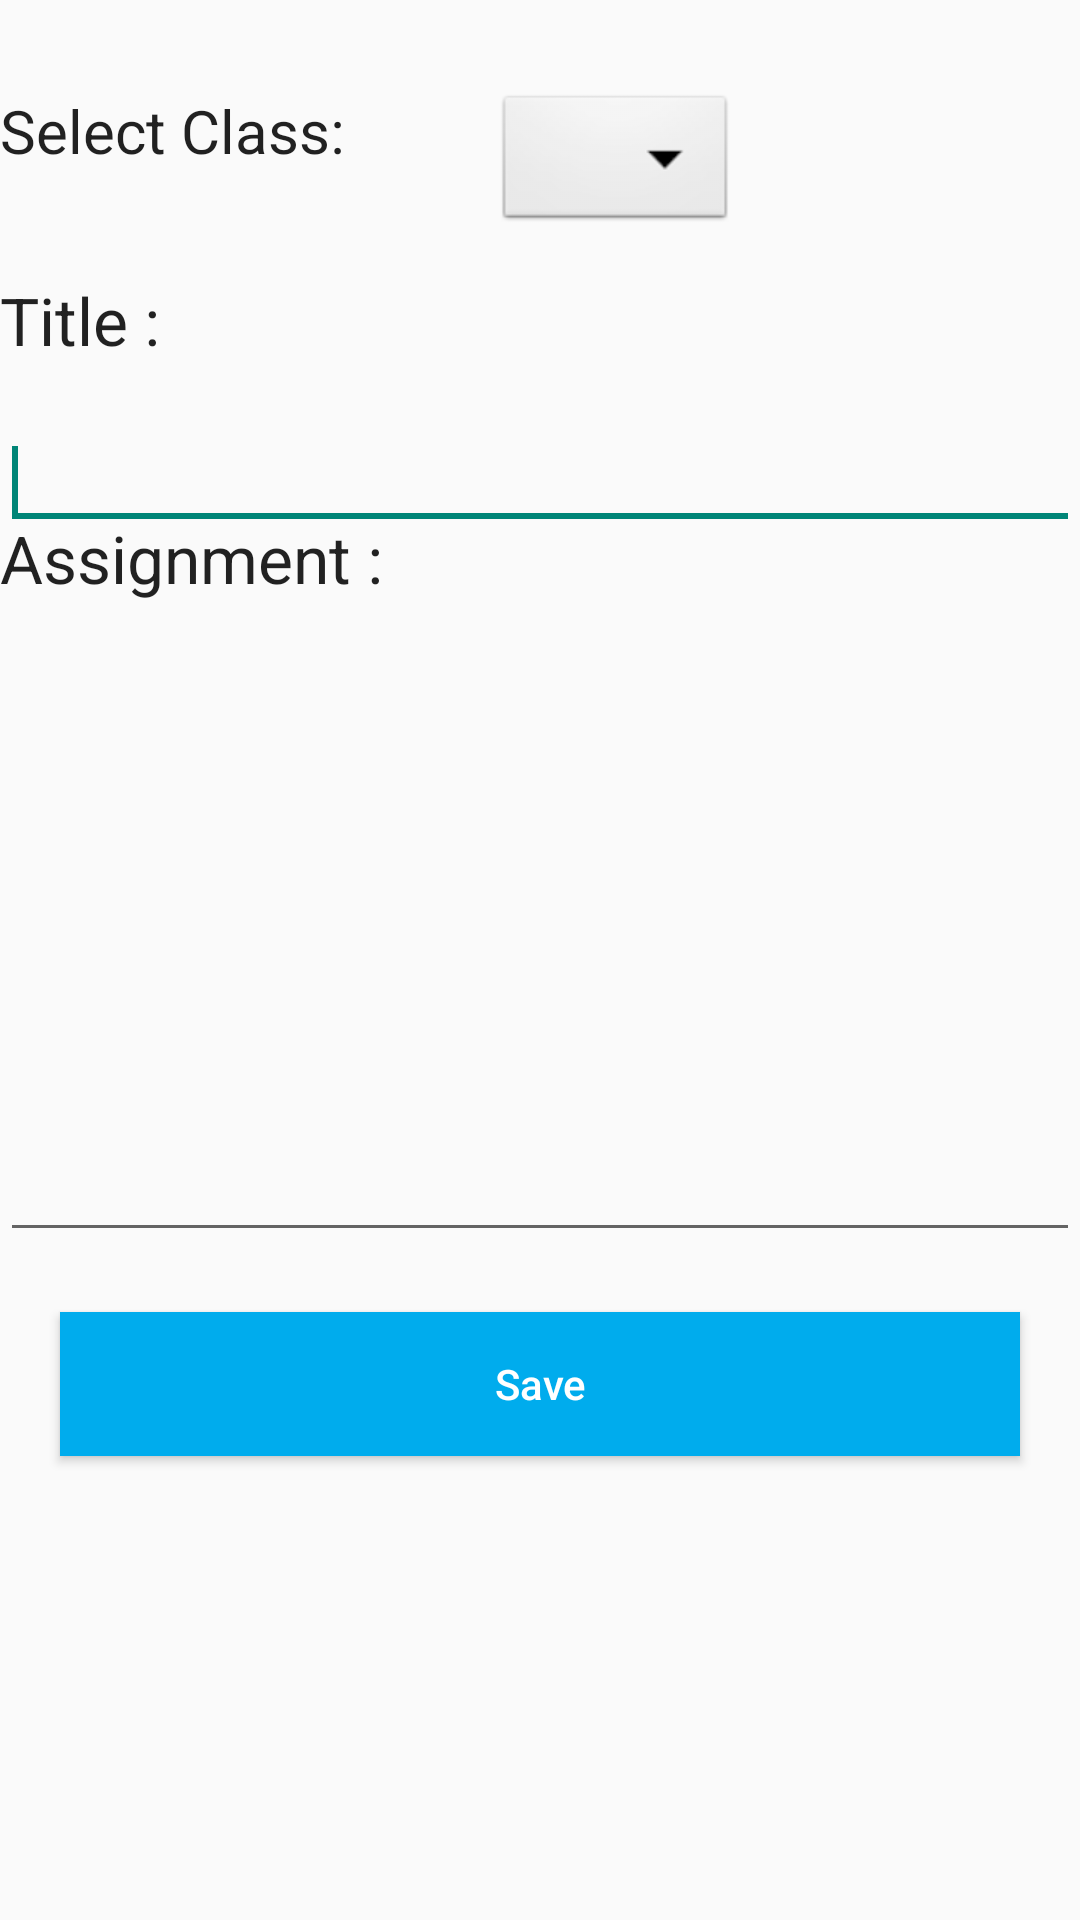

Android layout source for this screen:
<!-- AndroidManifest.xml: application theme AppTheme -->
<!-- res/layout/activity_assignment.xml -->
<?xml version="1.0" encoding="utf-8"?>
<ScrollView xmlns:android="http://schemas.android.com/apk/res/android"
    android:layout_width="match_parent"
    android:layout_height="match_parent" >
<RelativeLayout xmlns:android="http://schemas.android.com/apk/res/android"
    xmlns:tools="http://schemas.android.com/tools"
    android:layout_width="match_parent"
    android:layout_height="match_parent"
    tools:context="com.seniortest.activity.seniorproject.AssignmentCreationActivity">
    <TextView
        android:layout_width="wrap_content"
        android:layout_height="wrap_content"
        android:textSize="20dp"
        android:text="Select Class: "
        android:id="@+id/txtclass"
        android:layout_marginTop="30dp"
        android:textAppearance="?android:attr/textAppearanceLarge"/>

    <Spinner
        android:id="@+id/spinner"
        android:layout_width="wrap_content"
        android:layout_height="wrap_content"
        android:layout_alignTop="@+id/txtclass"
        android:layout_marginLeft="32dp"
        android:layout_marginStart="32dp"
        android:layout_toEndOf="@+id/textViewbody"
        android:layout_toRightOf="@+id/textViewbody"
        android:background="@android:drawable/btn_dropdown"
        android:popupBackground="@color/grey"
        android:spinnerMode="dropdown" />
    <TextView
        android:id="@+id/textViewtitle"
        android:layout_width="wrap_content"
        android:layout_height="wrap_content"
        android:text="Title : "
        android:layout_marginTop="35dp"
        android:layout_below="@+id/txtclass"
        android:textAppearance="?android:attr/textAppearanceLarge" />

    <EditText
        android:id="@+id/editTexttitle"
        android:layout_marginTop="60dp"
        android:layout_below="@+id/spinner"
        android:layout_width="fill_parent"
        android:layout_height="wrap_content"
        >
    </EditText>
    <requestFocus/>

    <TextView
        android:id="@+id/textViewbody"
        android:layout_width="wrap_content"
        android:layout_height="wrap_content"
        android:text="Assignment : "
        android:layout_below="@+id/textViewtitle"
        android:layout_marginTop="50dp"
        android:textAppearance="?android:attr/textAppearanceLarge" />
    

    <EditText
        android:id="@+id/editTextBody"
        android:layout_width="fill_parent"
        android:layout_height="wrap_content"
        android:gravity="top"
        android:layout_marginTop="70dp"
        android:layout_below="@+id/editTexttitle"
        android:inputType="textMultiLine"
        android:lines="7"
        android:maxLines="7"/>
    <Button
        android:id="@+id/save"
        android:layout_width="match_parent"
        android:layout_height="wrap_content"
        android:layout_marginTop="20dp"
        android:layout_margin="20dp"
        android:background="@color/lightblue"
        android:text="Save"
        android:textAllCaps="false"
        android:layout_below="@id/editTextBody"
        android:textColor="@color/white" />

</RelativeLayout>

</ScrollView>
<!-- resources referenced by this layout -->
<resources>
  <color name="grey">#E0E0E0</color>
  <color name="lightblue"> #00aced</color>
  <color name="white">#FFFFFF</color>
  <style name="AppTheme" parent="Theme.AppCompat.DayNight.DarkActionBar">
          
          <item name="colorPrimary">@color/lightblue</item>
          <item name="colorPrimaryDark">@color/statusbar</item> 
  
  
      </style>
  <color name="statusbar">#1976D2</color>
</resources>
